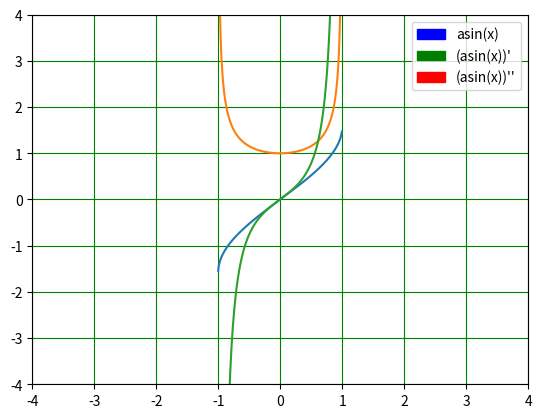

Python code for this plot:
import numpy as np
import matplotlib.pyplot as plt
import matplotlib.patches as mp

def my_asin(x):
    k = 0
    a = x * 1
    S = a
    
    while k < 500:
        k += 1
        R = ((2*k-1)**2*x*x)/((k*2)*(2*k+1))
        a = a*R
        S += a
        
    return S

a=-1
b=1
x = np.arange(a,b,0.005)
y = my_asin(x)
plt.plot(x,y)
plt.axis([-4, 4, -4, 4])
plt.grid(color='green')
#plt.show()

n = len(x)
y_prim = []
for i in range(n-1):
    #print i, x[i], y[i]
    delta_y = y[i+1] - y[i]
    delta_x = x[i+1] - x[i]
    #y_prim = delta_y/delta_x
    #print y_prim
    y_prim.append(delta_y/delta_x)
plt.plot(x[:n-1],y_prim)

y_primprim = []
for i in range(n-2):
    delta_y_prim = y_prim[i+1] - y_prim[i]
    y_primprim.append(delta_y_prim/delta_x)

plt.plot(x[:n-2],y_primprim)

#legenda
blue = mp.Patch(color='blue', label='asin(x)')
red = mp.Patch(color='red', label="(asin(x))''")
green = mp.Patch(color='green', label="(asin(x))'")
plt.legend(handles=[blue, green, red])


plt.show()
